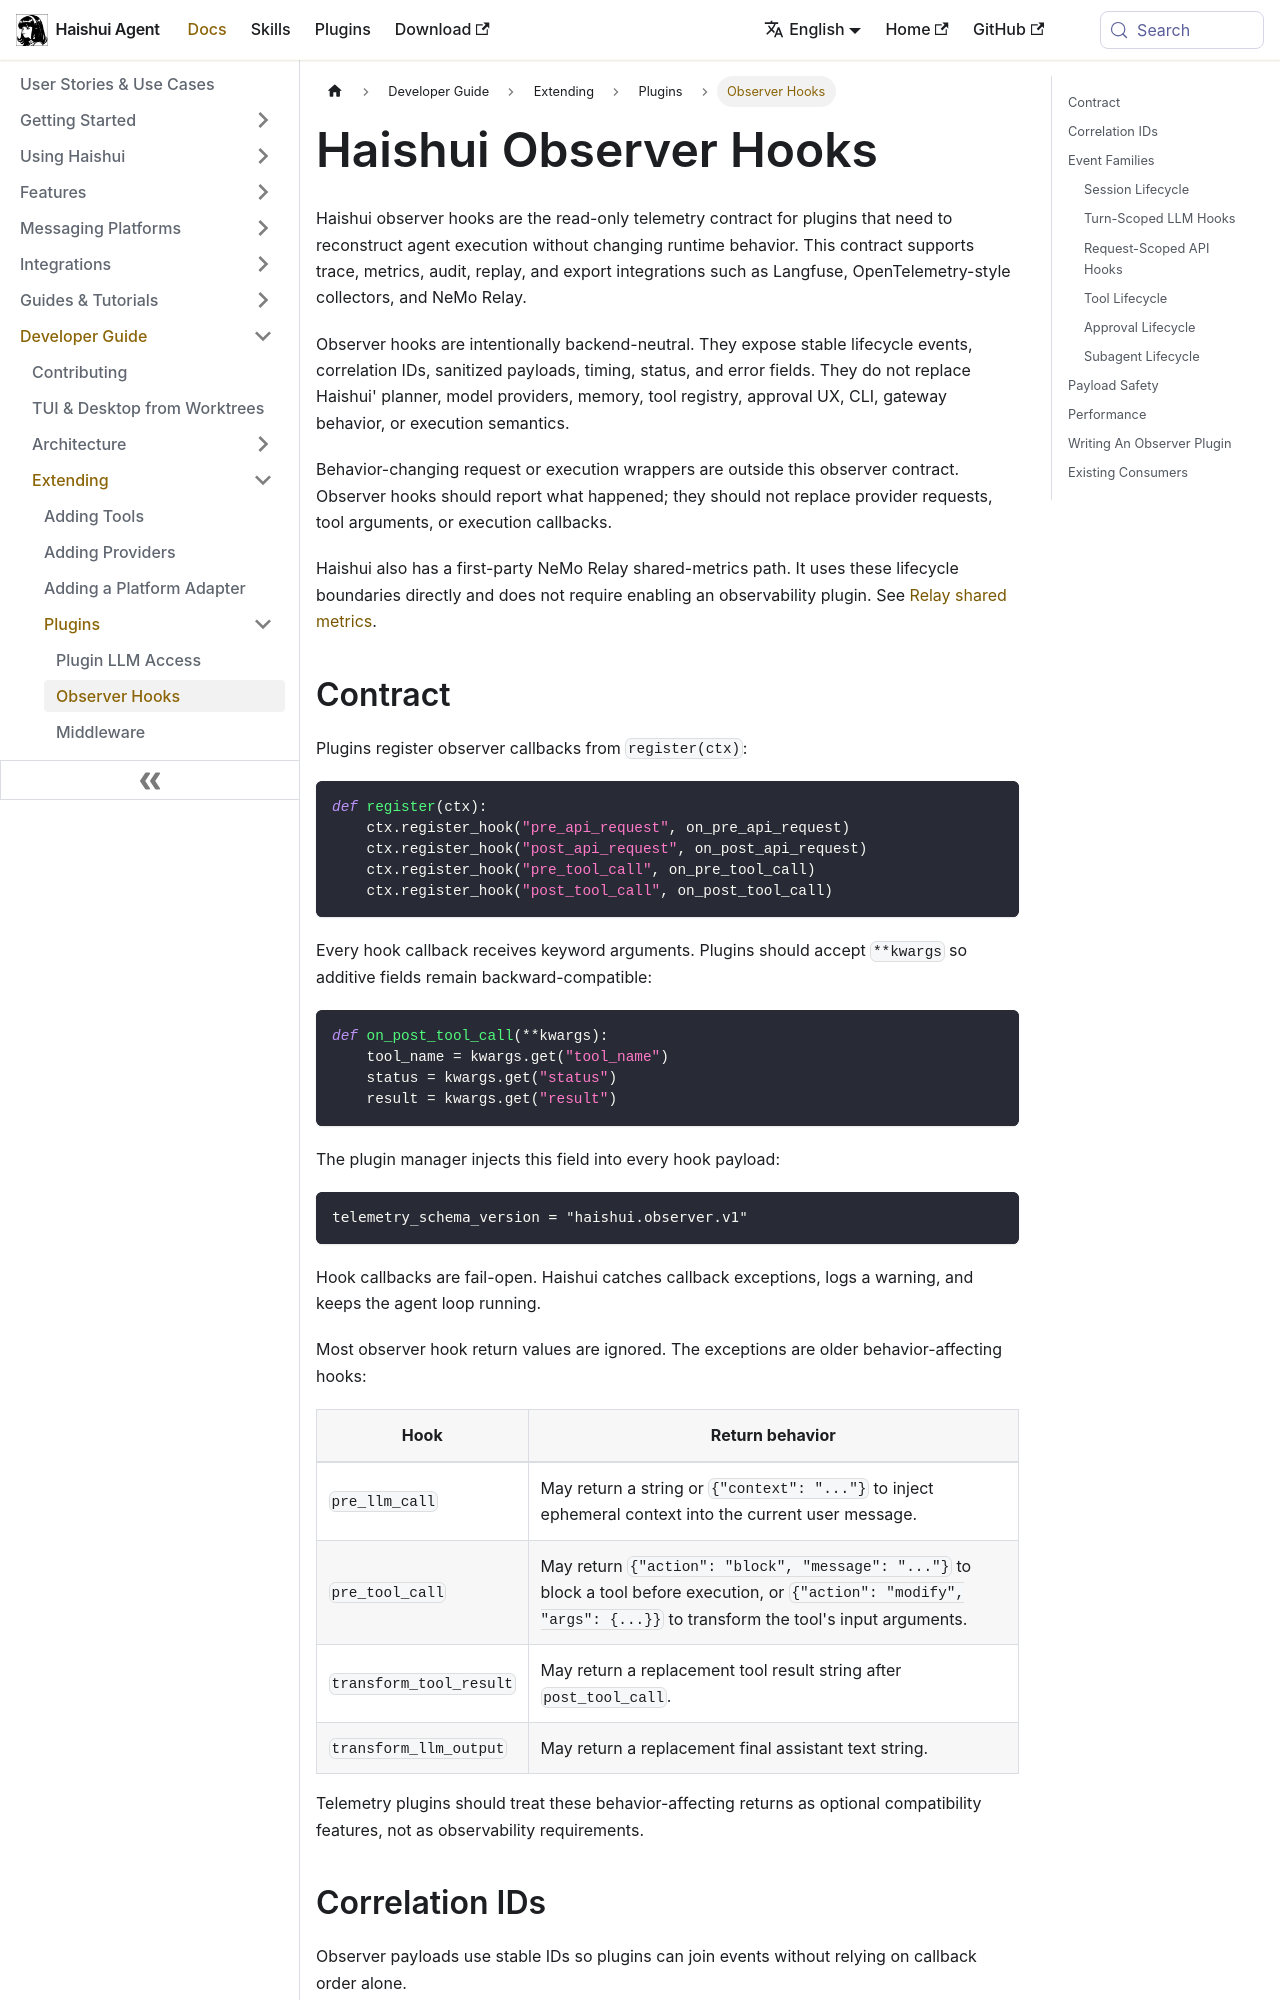

repository: aiqinghaiwork163/haishui-agent · page: docs/developer-guide/observer-hooks/index.html · generator: docusaurus

---
title: "Observer Hooks"
description: "Read-only telemetry contract for plugins: event families, correlation IDs, payload safety"
---

# Haishui Observer Hooks

Haishui observer hooks are the read-only telemetry contract for plugins that
need to reconstruct agent execution without changing runtime behavior. This
contract supports trace, metrics, audit, replay, and export integrations such
as Langfuse, OpenTelemetry-style collectors, and NeMo Relay.

Observer hooks are intentionally backend-neutral. They expose stable lifecycle
events, correlation IDs, sanitized payloads, timing, status, and error fields.
They do not replace Haishui' planner, model providers, memory, tool registry,
approval UX, CLI, gateway behavior, or execution semantics.

Behavior-changing request or execution wrappers are outside this observer
contract. Observer hooks should report what happened; they should not replace
provider requests, tool arguments, or execution callbacks.

Haishui also has a first-party NeMo Relay shared-metrics path. It uses these
lifecycle boundaries directly and does not require enabling an observability
plugin. See [Relay shared metrics](relay-shared-metrics.md).
